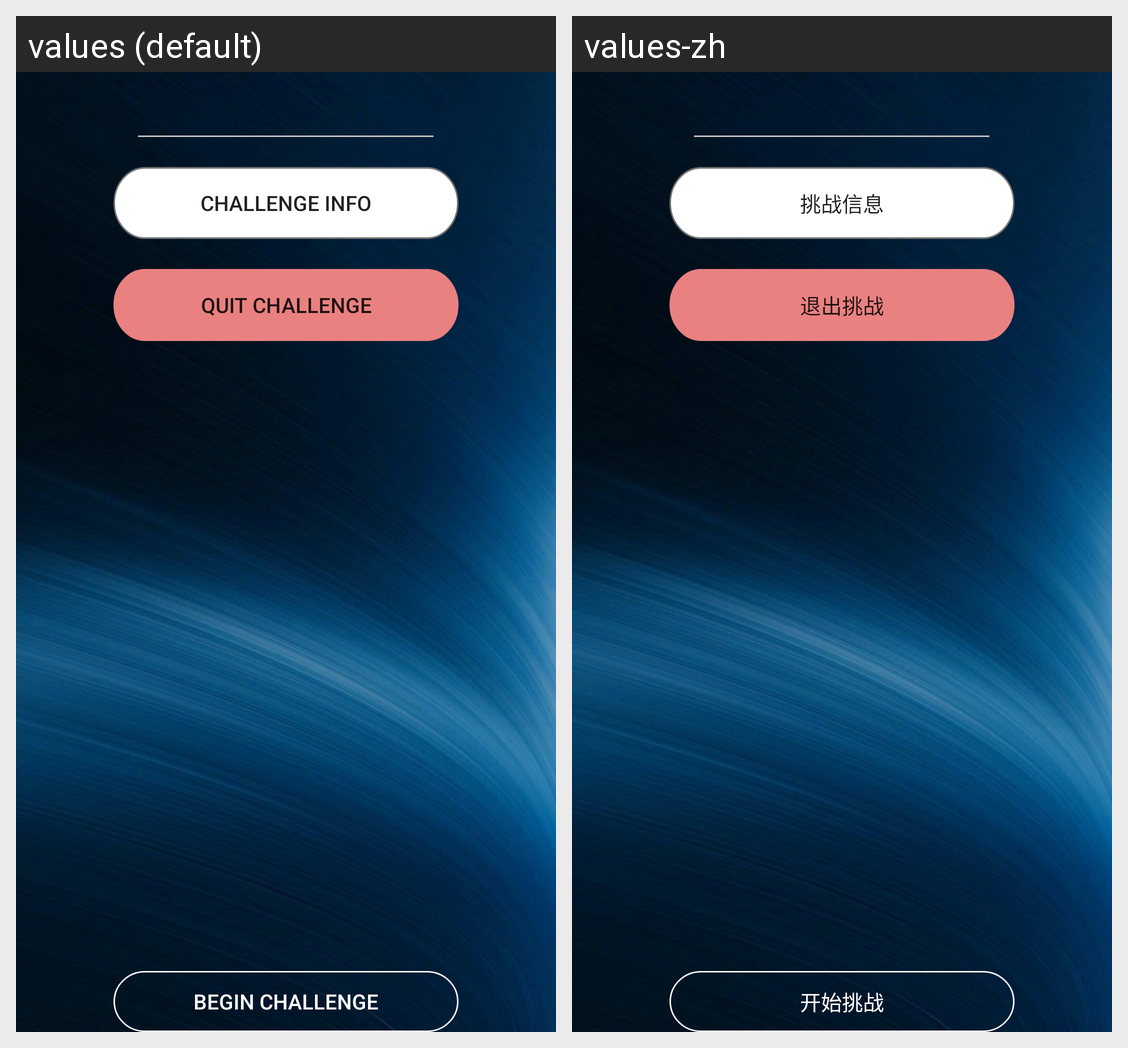

Translations of the strings shown on this Android screen, per locale in the grid:
Android screen res/layout/activity_challenge_lobby.xml rendered under 2 locales, left to right: values (default), values-zh. Device: Nexus 5 (rendered at 1080×1920; each locale shown at half size, 540×960, under a caption strip naming it); theme Theme.FitnessApp.
Strings drawn on this screen, with the default value and each locale's value (text and hints the layout hard-codes, and strings that could not be matched under every locale, appear in the picture but are not listed):

challengeInfo
  values: Challenge Info
  values-zh: 挑战信息

quitChallenge
  values: Quit Challenge
  values-zh: 退出挑战

beginChallenge
  values: Begin Challenge
  values-zh: 开始挑战
